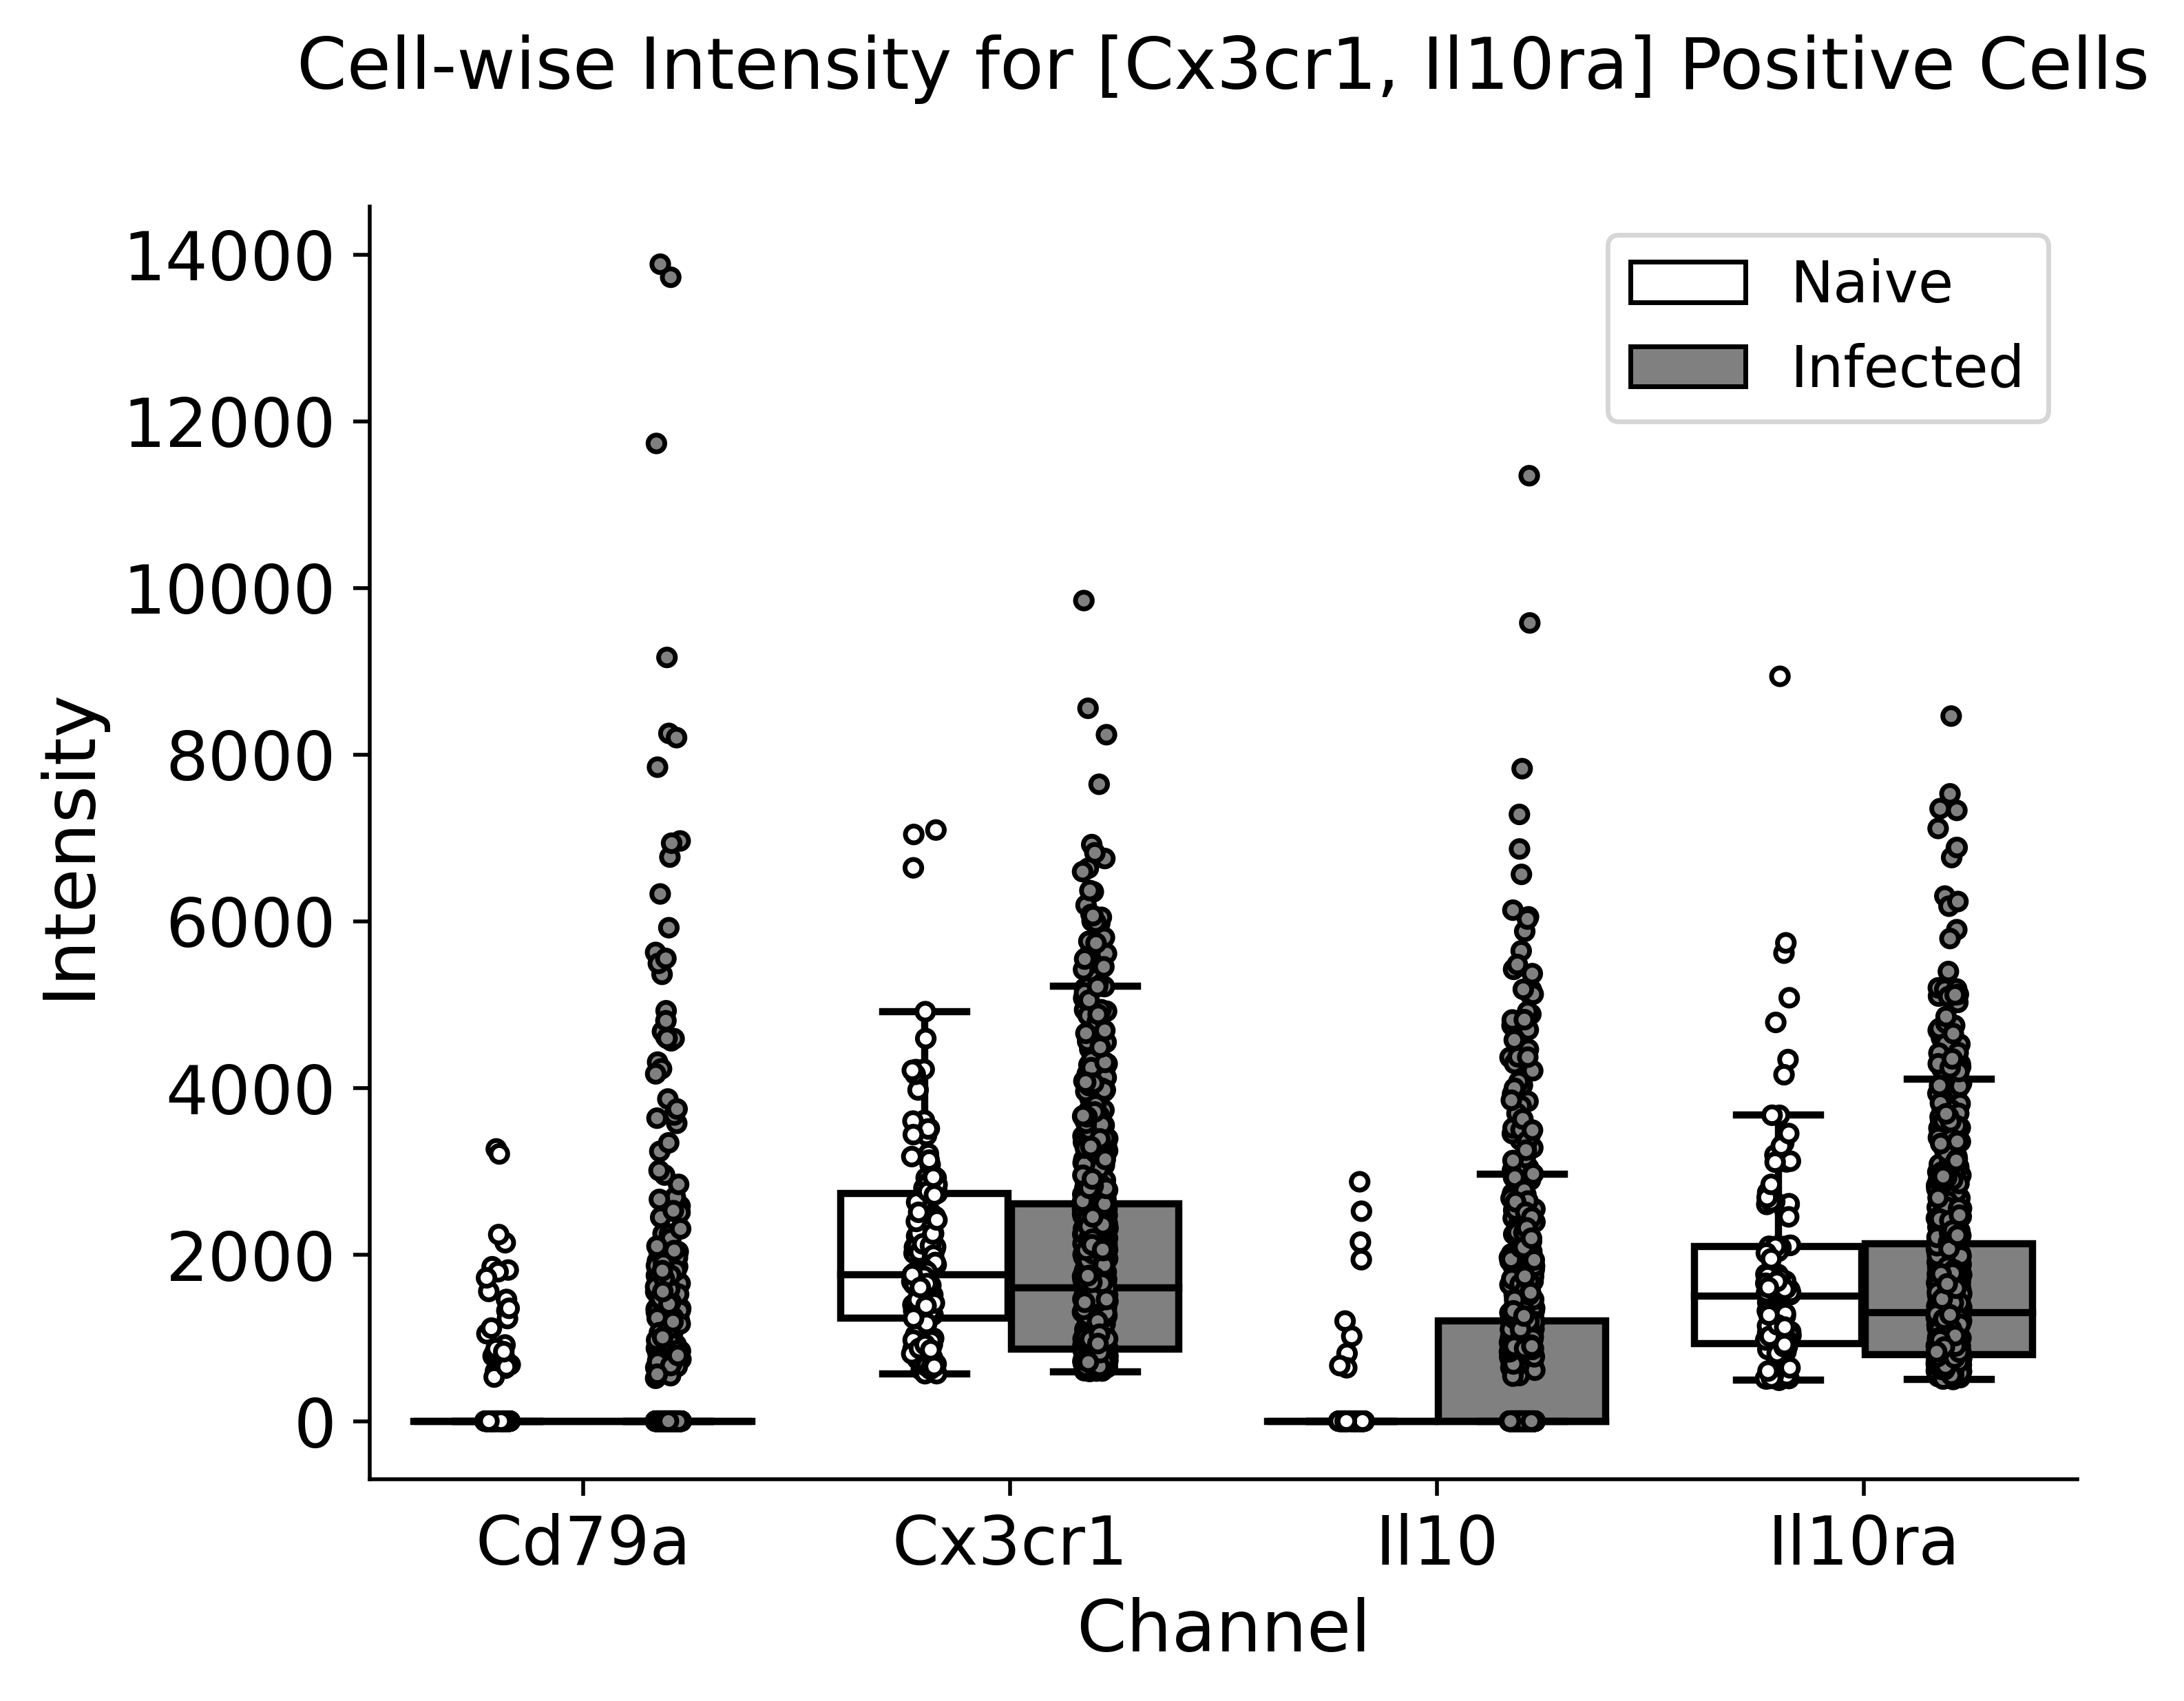

Source data for this figure (header and first rows):
, Cd79a, Cx3cr1, Il10, Il10ra, Dataset
0, 0.0, 2355, 0.0, 1426, Naive
4, 0.0, 816.5, 0.0, 1060, Naive
31, 0.0, 830.8, 0.0, 2095, Naive
32, 1325, 2919, 0.0, 688, Naive
37, 3266, 2734, 0.0, 1262, Naive
45, 0.0, 908.8, 0.0, 908.1, Naive
46, 0.0, 2008, 0.0, 1074, Naive
55, 1460, 2219, 0.0, 3189, Naive
85, 0.0, 994.1, 0.0, 1234, Naive
90, 0.0, 1876, 0.0, 790.7, Naive
116, 1231, 2919, 0.0, 3337, Naive
119, 0.0, 2505, 0.0, 823.1, Naive
130, 0.0, 1930, 0.0, 632.6, Naive
131, 0.0, 569.9, 0.0, 562.9, Naive
133, 597.6, 2893, 0.0, 1546, Naive
134, 0.0, 665.6, 0.0, 506.2, Naive
135, 635.6, 2014, 0.0, 1049, Naive
136, 0.0, 1399, 0.0, 512.9, Naive
140, 0.0, 1394, 0.0, 534.4, Naive
141, 0.0, 1425, 0.0, 1082, Naive
142, 0.0, 2602, 0.0, 490.2, Naive
143, 0.0, 1448, 0.0, 4339, Naive
148, 0.0, 760.2, 0.0, 577.4, Naive
149, 0.0, 2793, 0.0, 1218, Naive
151, 0.0, 2068, 0.0, 1553, Naive
154, 529.5, 1396, 0.0, 1001, Naive
155, 0.0, 2871, 0.0, 1148, Naive
156, 0.0, 696.8, 0.0, 1539, Naive
161, 1852, 1325, 0.0, 511.5, Naive
162, 0.0, 2628, 0.0, 1016, Naive
163, 780.8, 614, 0.0, 743.7, Naive
167, 0.0, 1343, 0.0, 2602, Naive
170, 0.0, 6640, 0.0, 1576, Naive
171, 0.0, 2087, 0.0, 2075, Naive
172, 0.0, 4914, 0.0, 509.9, Naive
173, 677.3, 2145, 0.0, 1582, Naive
174, 0.0, 3208, 0.0, 3670, Naive
176, 0.0, 3974, 0.0, 2098, Naive
179, 0.0, 7040, 0.0, 2552, Naive
180, 0.0, 3429, 0.0, 3111, Naive
181, 0.0, 2092, 0.0, 2598, Naive
182, 0.0, 1293, 0.0, 1075, Naive
183, 2141, 4219, 0.0, 1544, Naive
185, 0.0, 1406, 0.0, 3120, Naive
186, 1049, 1435, 0.0, 2108, Naive
187, 0.0, 1377, 0.0, 520.9, Naive
188, 0.0, 3077, 0.0, 4785, Naive
189, 0.0, 2092, 0.0, 2743, Naive
192, 0.0, 1408, 0.0, 3193, Naive
193, 0.0, 2029, 0.0, 2609, Naive
197, 0.0, 1514, 0.0, 1060, Naive
198, 0.0, 569.4, 0.0, 543.5, Naive
200, 821.9, 1380, 0.0, 2633, Naive
202, 0.0, 1455, 0.0, 2111, Naive
204, 0.0, 644.4, 0.0, 1057, Naive
206, 0.0, 1273, 0.0, 2601, Naive
207, 0.0, 2797, 0.0, 1573, Naive
208, 1117, 745.9, 0.0, 514.3, Naive
209, 0.0, 720.7, 0.0, 1503, Naive
211, 0.0, 2254, 0.0, 3671, Naive
... 866 more rows
